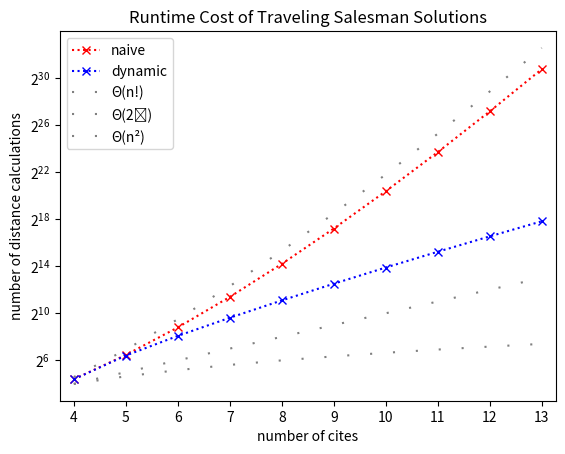

The script that saved this image:
from typing import Generator
import math
import matplotlib.pyplot as plt

dynamic: list[int] = [21, 85, 270, 786, 2179, 5827, 15124, 38264, 94705, 230017]
brute: list[int] = [21, 88, 445, 2676, 18739, 149920, 1349289, 13492900, 148421911, 1781062944]
x_values: list[int] = [x for x in range(4, 14)]
min_nodes: int = 4
max_nodes: int = 14


def generate_plot() -> None:
    fig, ax = plt.subplots()
    ax.plot(x_values, brute,   'x', linestyle=':', color='red', label='naive')
    ax.plot(x_values, dynamic, 'x', linestyle=':', color='blue', label='dynamic')

    ax.plot(x_values, [x for x in fact_class_gen(max_nodes)], linestyle=(0, (1, 10)), color='grey', label='Θ(n!)')
    ax.plot(x_values, [x for x in exp_class_gen(max_nodes)], linestyle=(0, (1, 10)), color='grey', label='Θ(2ⁿ)')
    ax.plot(x_values, [x for x in square_class_gen(max_nodes)], linestyle=(0, (1, 10)), color='grey', label='Θ(n²)')

    ax.legend(loc='upper left')
    ax.set_yscale('log', base=2)

    ax.set(
        xlabel="number of cites",
        ylabel="number of distance calculations",
        title="Runtime Cost of Traveling Salesman Solutions",
        xmargin=.03,
        xticks=[x for x in range(min_nodes, max_nodes)]
    )

    plt.show()


def exp_class_gen(limit: int) -> Generator[int, None, None]:
    for i in range(min_nodes, limit):
        yield 2 ** i


def fact_class_gen(limit: int) -> Generator[int, None, None]:
    for i in range(min_nodes, limit):
        yield math.factorial(i)


def square_class_gen(limit: int) -> Generator[int, None, None]:
    for i in range(min_nodes, limit):
        yield i ** 2


if __name__ == '__main__':
    generate_plot()
